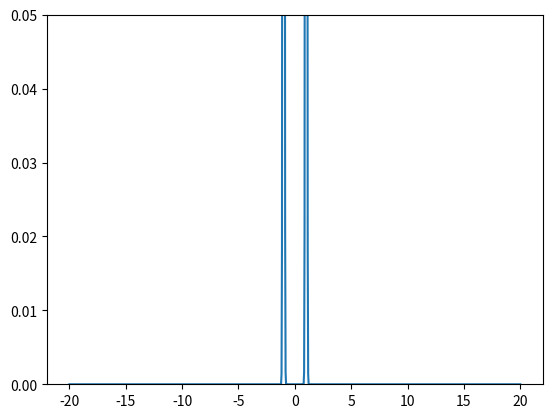

Write the Python code that produced this figure. (Note: this script raises an exception after producing the figure.)
import numpy as np
import matplotlib.pyplot as plt
import matplotlib.animation as animation

outputFolder = "src/static/video/"

framerate = 20
time = 20
dt = 1/framerate

sigma = 0.1
m = 1
h = 1

x = np.linspace(-20, 20, 1000)

waveFunction = lambda x, t: sigma / (np.sqrt(sigma**2+(2j*h*t/m))) * np.exp(-x**2/(sigma**2+2j*h*t/m))
fig, ax = plt.subplots()

ax.set_ylim(0,0.05)
combined = lambda x,t: np.abs(waveFunction(x-1,t) + waveFunction(x+1,t))**2
line, = ax.plot(x, combined(x, 0))

def animate(i):
    line.set_ydata(combined(x, i * dt / 10))
    return line,

ani = animation.FuncAnimation(
    fig, animate, interval=1000/framerate, blit=True, save_count = framerate * time)
ani.save(f"{outputFolder}doubleSlit.mp4")
plt.show()
exit()
m = 9.1093837e-31 # electron mass
t = 1e-7 # 1 s flight time
d = 1e-8 # 1nm distance between slits
h = 1.054571817e-34

sigma = d/10
zeropoint = np.pi*(sigma**4+4*h**2*t**2/m**2)/(8*d*h*t/m)

waveFunction = lambda x, t: sigma / np.sqrt(sigma**2+2j*h*t/m) * np.exp(-x**2/(sigma**2+2j*h*t/m))
combined = lambda x,t: np.abs(waveFunction(x-d,t)+waveFunction(x+d,t))**2
x = np.linspace(-10*zeropoint, 10*zeropoint, 10000)
plt.plot(x, combined(x, t))
zeropoint
